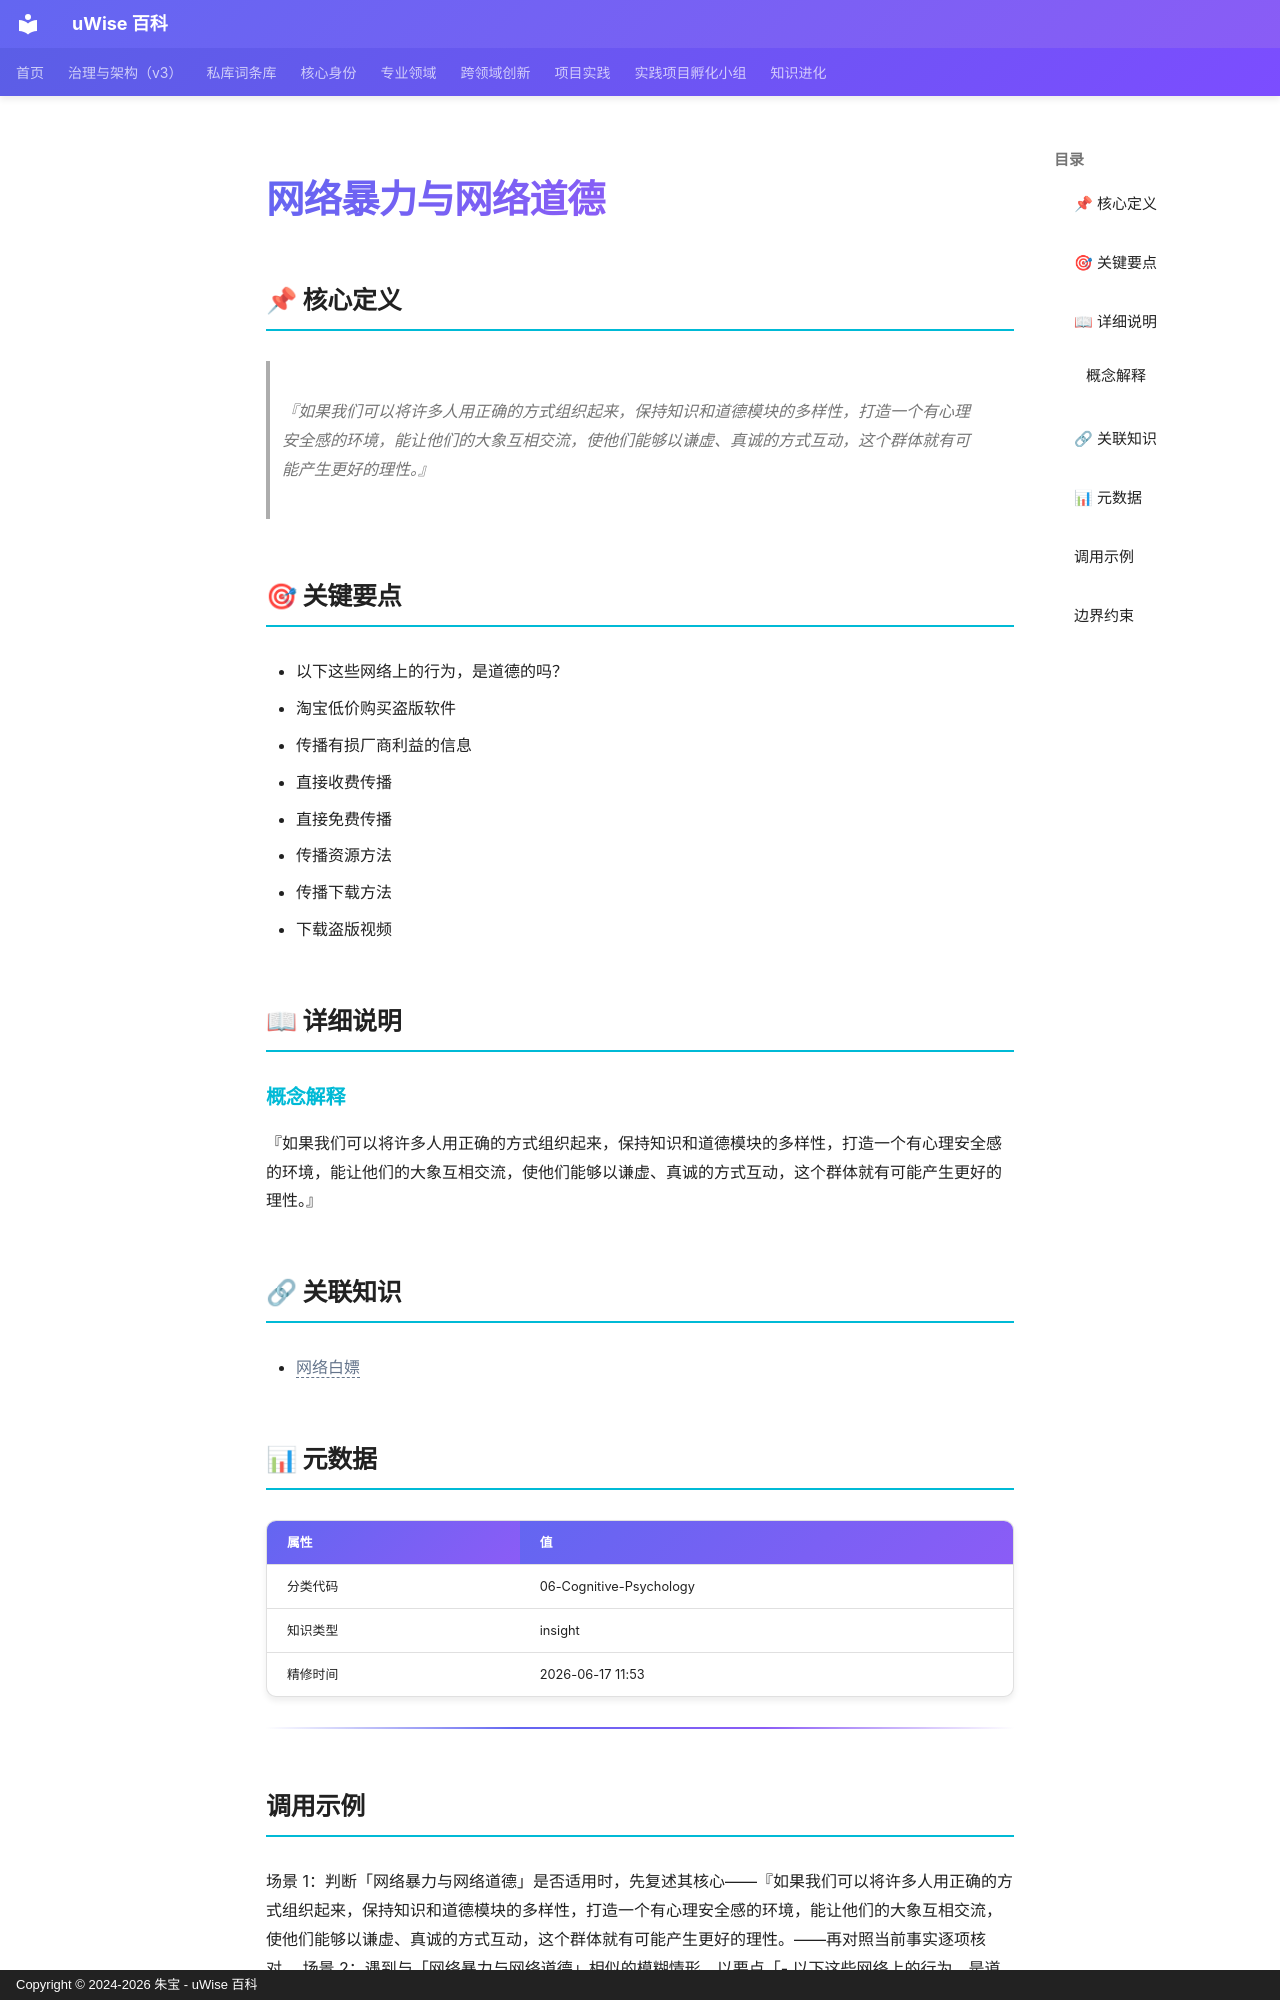

repository: zhubao315/uWise · page: vault-encyclopedia/md-ee3489d1/index.html · generator: mkdocs · copyright: Copyright © 2024-2026 朱宝 - uWise 百科

---
title: "网络暴力与网络道德"
description: "『如果我们可以将许多人用正确的方式组织起来，保持知识和道德模块的多样性，打造一个有心理安全感的环境，能让他们的大象互相交流，使他们能够以谦虚、真诚的方式互动，这个群体就有可能产生更好的理性。』"
---

# 网络暴力与网络道德

## 📌 核心定义

> 『如果我们可以将许多人用正确的方式组织起来，保持知识和道德模块的多样性，打造一个有心理安全感的环境，能让他们的大象互相交流，使他们能够以谦虚、真诚的方式互动，这个群体就有可能产生更好的理性。』

## 🎯 关键要点

- 以下这些网络上的行为，是道德的吗？
- 淘宝低价购买盗版软件
- 传播有损厂商利益的信息
- 直接收费传播
- 直接免费传播
- 传播资源方法
- 传播下载方法
- 下载盗版视频

## 📖 详细说明

### 概念解释
『如果我们可以将许多人用正确的方式组织起来，保持知识和道德模块的多样性，打造一个有心理安全感的环境，能让他们的大象互相交流，使他们能够以谦虚、真诚的方式互动，这个群体就有可能产生更好的理性。』


## 🔗 关联知识

- <span class="uw-unresolved" data-target="网络白嫖" title="未解析的双链目标：网络白嫖">网络白嫖</span>

## 📊 元数据

| 属性 | 值 |
|------|-----|
| 分类代码 | 06-Cognitive-Psychology |
| 知识类型 | insight |
| 精修时间 | 2026-06-17 11:53 |

---

## 调用示例

场景 1：判断「网络暴力与网络道德」是否适用时，先复述其核心——『如果我们可以将许多人用正确的方式组织起来，保持知识和道德模块的多样性，打造一个有心理安全感的环境，能让他们的大象互相交流，使他们能够以谦虚、真诚的方式互动，这个群体就有可能产生更好的理性。——再对照当前事实逐项核对。
场景 2：遇到与「网络暴力与网络道德」相似的模糊情形，以要点「- 以下这些网络上的行为，是道德的吗？」为检查清单，避免只凭印象下结论。
